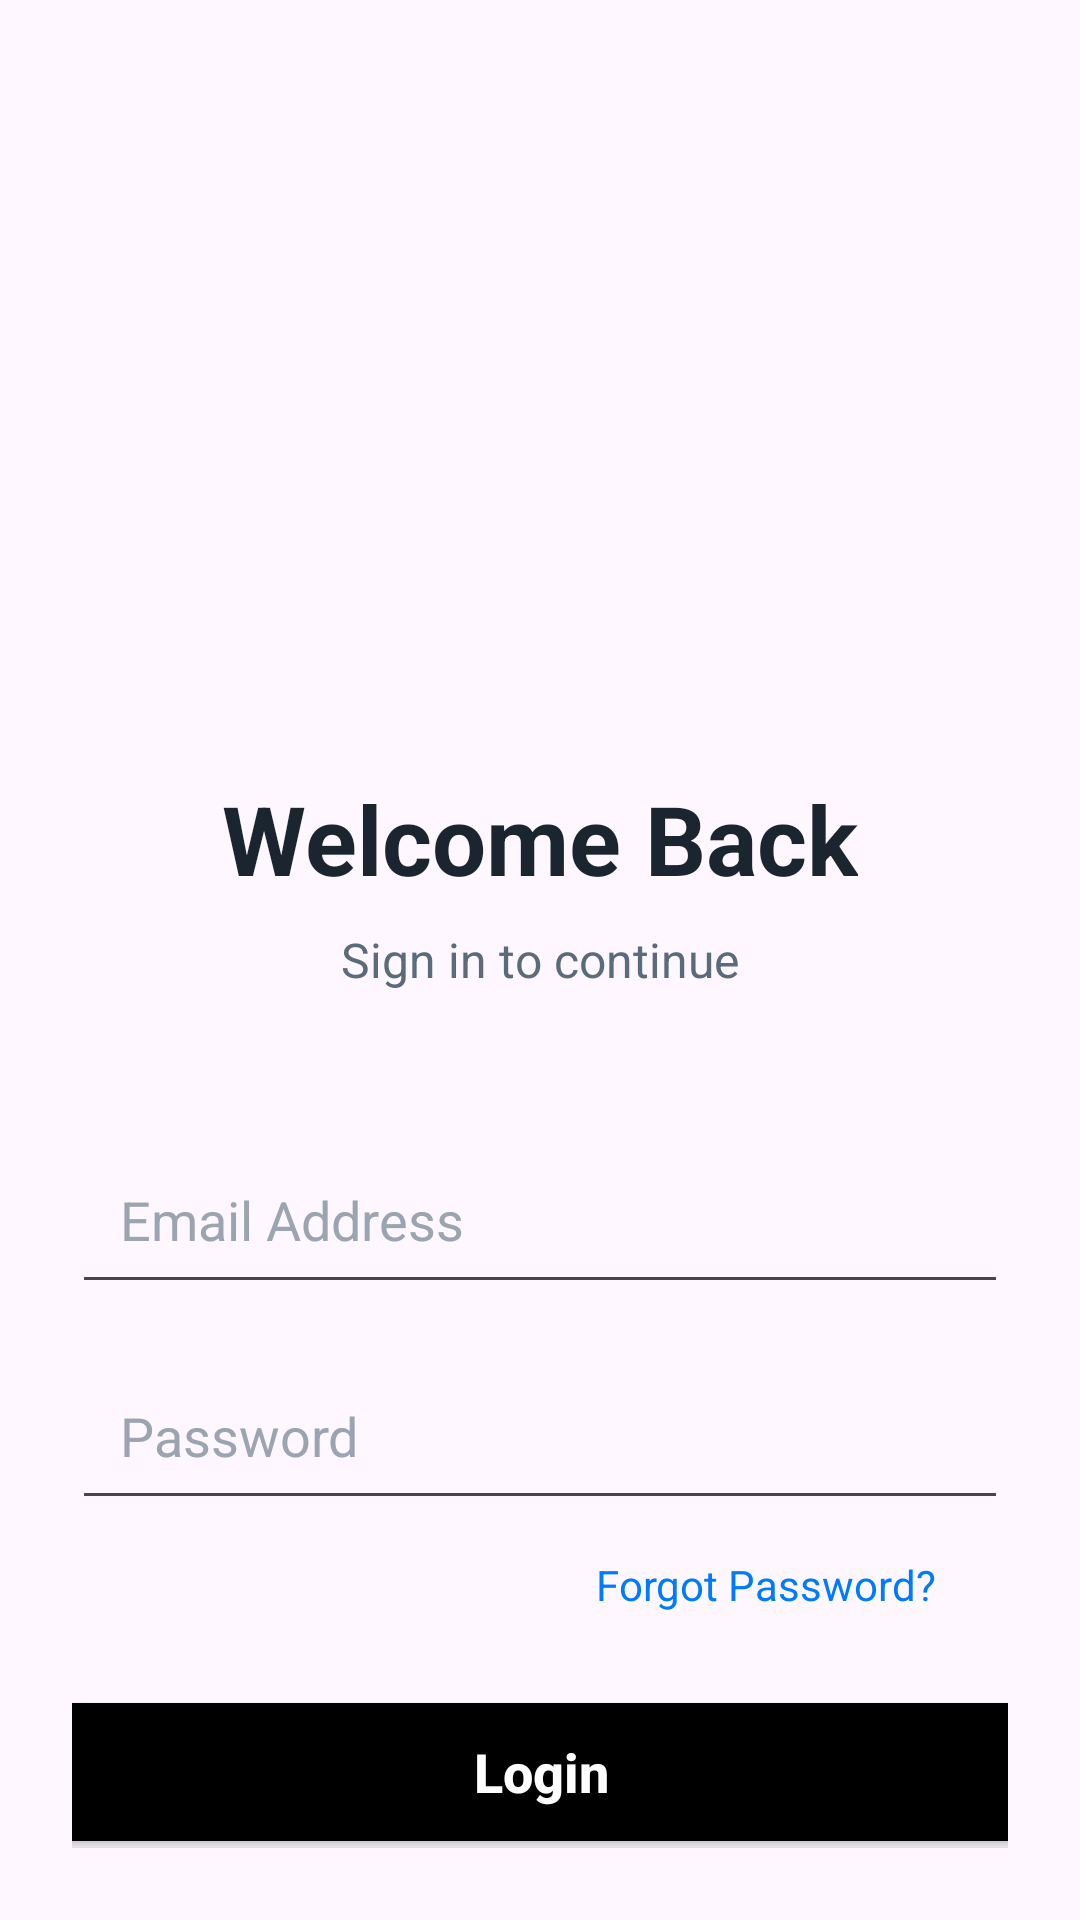

Reconstruct the res/layout file that produces this screen, plus the resources it refers to.
<!-- AndroidManifest.xml: application theme Theme.Syncd -->
<!-- res/layout/activity_login.xml -->
<?xml version="1.0" encoding="utf-8"?>
<androidx.constraintlayout.widget.ConstraintLayout xmlns:android="http://schemas.android.com/apk/res/android"
    xmlns:app="http://schemas.android.com/apk/res-auto"
    xmlns:tools="http://schemas.android.com/tools"
    android:id="@+id/main"
    android:layout_width="match_parent"
    android:layout_height="match_parent"
    android:background="@drawable/one"
    android:padding="24dp"
    tools:context=".login">

    

    <TextView
        android:id="@+id/textView_title"
        android:layout_width="wrap_content"
        android:layout_height="wrap_content"
        android:text="Welcome Back"
        android:textColor="#1A2530"
        android:textSize="32sp"
        android:textStyle="bold"
        app:layout_constraintBottom_toBottomOf="parent"
        app:layout_constraintEnd_toEndOf="parent"
        app:layout_constraintStart_toStartOf="parent"
        app:layout_constraintTop_toTopOf="parent"
        app:layout_constraintVertical_bias="0.426" />

    <TextView
        android:id="@+id/textView_subtitle"
        android:layout_width="wrap_content"
        android:layout_height="wrap_content"
        android:layout_marginTop="8dp"
        android:text="Sign in to continue"
        android:textColor="#5A6B7B"
        android:textSize="16sp"
        app:layout_constraintEnd_toEndOf="parent"
        app:layout_constraintStart_toStartOf="parent"
        app:layout_constraintTop_toBottomOf="@id/textView_title" />

    
    <EditText
        android:id="@+id/editText_email"
        android:layout_width="0dp"
        android:layout_height="56dp"
        android:layout_marginTop="48dp"

        android:drawablePadding="12dp"
        android:hint="Email Address"
        android:inputType="textEmailAddress"
        android:padding="16dp"
        android:textColor="#1A2530"
        android:textColorHint="#9AA5B1"
        app:layout_constraintEnd_toEndOf="parent"
        app:layout_constraintStart_toStartOf="parent"
        app:layout_constraintTop_toBottomOf="@id/textView_subtitle" />

    
    <EditText
        android:id="@+id/editText_password"
        android:layout_width="0dp"
        android:layout_height="56dp"
        android:layout_marginTop="16dp"

        android:drawablePadding="12dp"
        android:hint="Password"
        android:inputType="textPassword"
        android:padding="16dp"
        android:textColor="#1A2530"
        android:textColorHint="#9AA5B1"
        app:layout_constraintEnd_toEndOf="parent"
        app:layout_constraintStart_toStartOf="parent"
        app:layout_constraintTop_toBottomOf="@id/editText_email" />

    

    
    <TextView
        android:id="@+id/textView_forgot_password"
        android:layout_width="wrap_content"
        android:layout_height="wrap_content"
        android:layout_marginTop="12dp"
        android:layout_marginEnd="24dp"
        android:text="Forgot Password?"
        android:textColor="#007BFF"
        android:textSize="14sp"
        app:layout_constraintEnd_toEndOf="parent"
        app:layout_constraintTop_toBottomOf="@id/editText_password" />

    <Button
        android:id="@+id/button_login"
        android:layout_width="350dp"
        android:layout_height="58dp"
        android:layout_marginTop="24dp"
        android:backgroundTint="@color/black"
        android:text="Login"
        android:textAllCaps="false"
        android:textColor="#FFFFFF"
        android:textSize="18sp"
        android:textStyle="bold"
        app:layout_constraintEnd_toEndOf="parent"
        app:layout_constraintStart_toStartOf="parent"
        app:layout_constraintTop_toBottomOf="@id/textView_forgot_password" />

    
    <LinearLayout
        android:id="@+id/signup_layout"
        android:layout_width="wrap_content"
        android:layout_height="wrap_content"
        android:layout_marginBottom="20dp"
        android:orientation="horizontal"
        app:layout_constraintBottom_toBottomOf="parent"
        app:layout_constraintEnd_toEndOf="parent"
        app:layout_constraintStart_toStartOf="parent">

        <TextView
            android:id="@+id/textView_no_account"
            android:layout_width="wrap_content"
            android:layout_height="wrap_content"
            android:text="Don't have an account? "
            android:textColor="#5A6B7B"
            android:textSize="14sp" />

        <TextView
            android:id="@+id/textView_sign_up"
            android:layout_width="wrap_content"
            android:layout_height="wrap_content"
            android:text="Sign Up"
            android:textColor="#007BFF"
            android:textSize="14sp"
            android:textStyle="bold" />

    </LinearLayout>

    <ImageView
        android:id="@+id/imageView2"
        android:layout_width="218dp"
        android:layout_height="239dp"
        app:layout_constraintBottom_toTopOf="@+id/textView_title"
        app:layout_constraintEnd_toEndOf="parent"
        app:layout_constraintStart_toStartOf="parent"
        app:layout_constraintTop_toTopOf="parent"
        app:layout_constraintVertical_bias="0.012"
        app:srcCompat="@drawable/wechat" />

</androidx.constraintlayout.widget.ConstraintLayout>
<!-- resources referenced by this layout -->
<resources>
  <style name="Theme.Syncd" parent="Base.Theme.Syncd" />
  <style name="Base.Theme.Syncd" parent="Theme.Material3.DayNight.NoActionBar">
          
          
      </style>
  <!-- not gathered from this repository: default colours our renderer supplied (Android Studio template values) -->
  <color name="black">#FF000000</color>
</resources>
